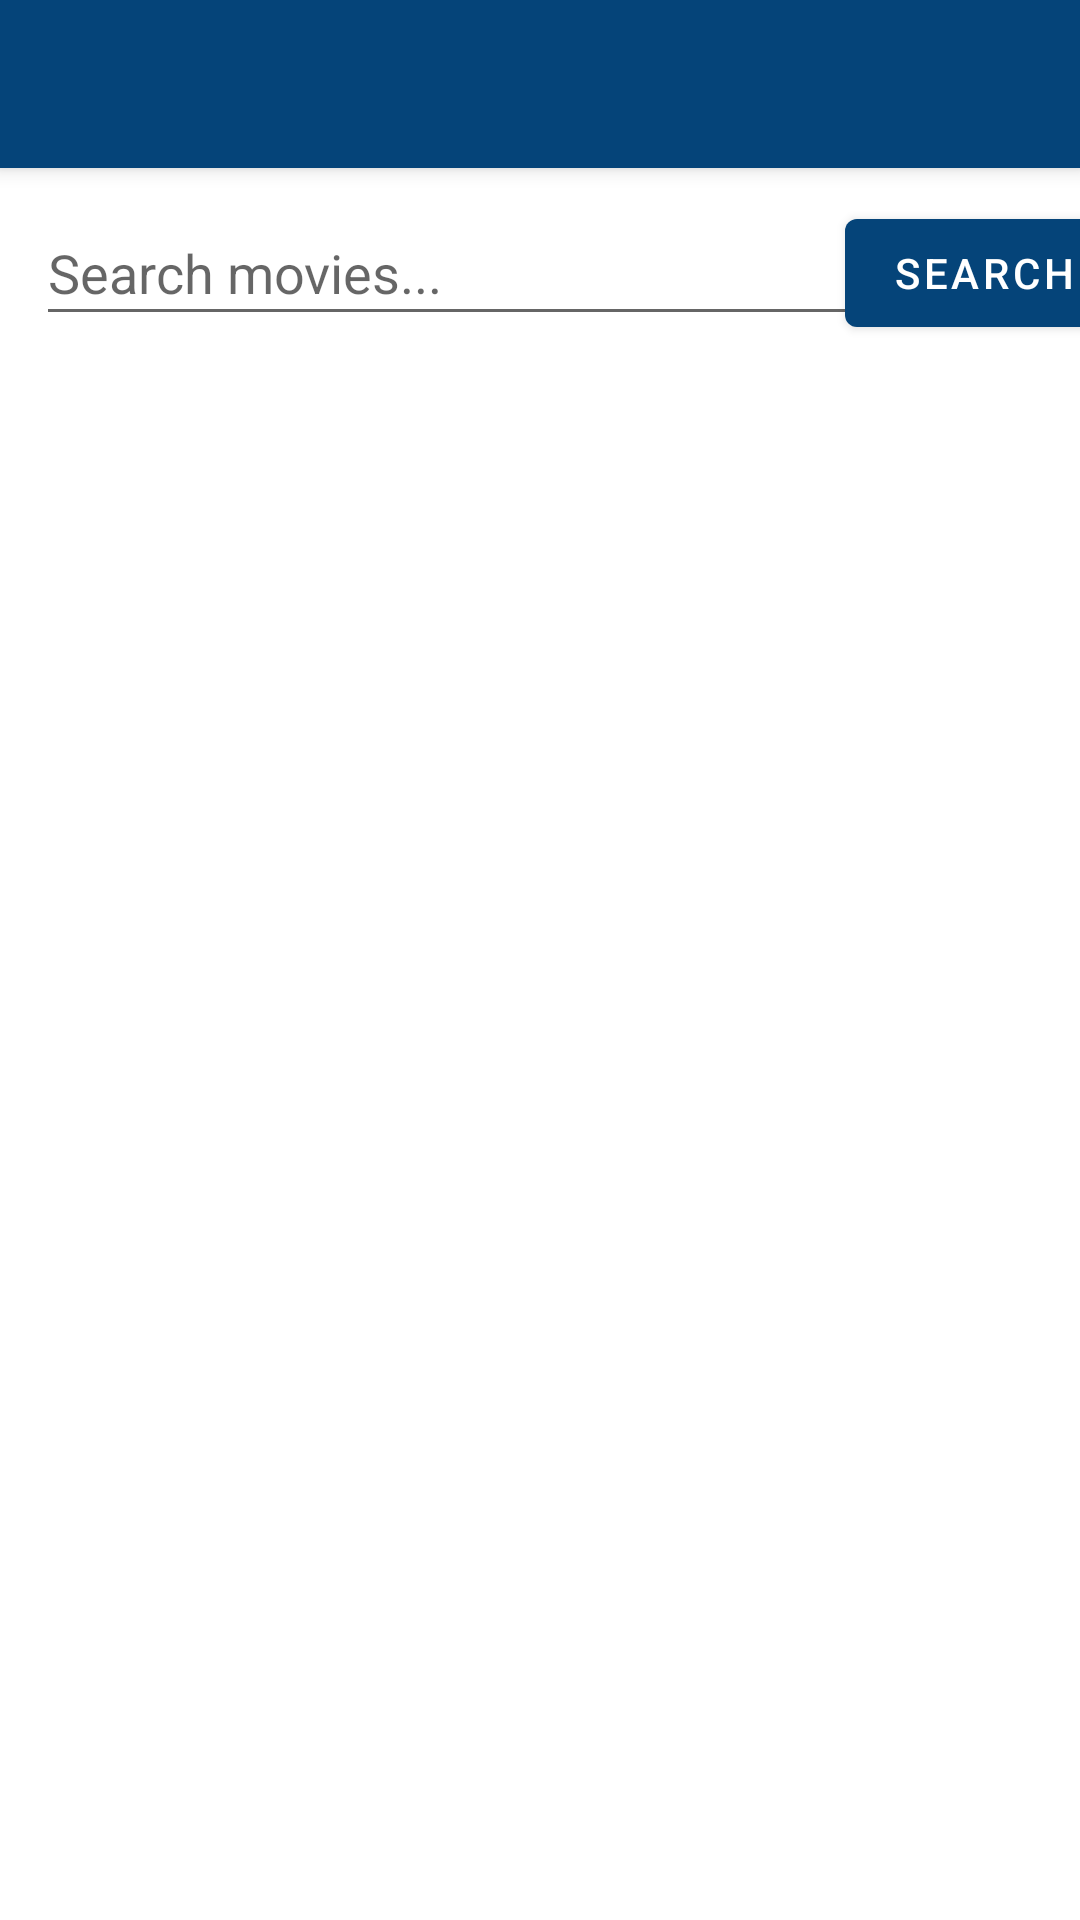

The Android layout XML behind this screen, and the referenced resources:
<!-- AndroidManifest.xml: activity theme Theme.AndroidMovieDB.NoActionBar -->
<!-- res/layout/activity_main.xml -->
<?xml version="1.0" encoding="utf-8"?>
<androidx.coordinatorlayout.widget.CoordinatorLayout xmlns:android="http://schemas.android.com/apk/res/android"
    xmlns:app="http://schemas.android.com/apk/res-auto"
    xmlns:tools="http://schemas.android.com/tools"
    android:layout_width="match_parent"
    android:layout_height="match_parent"
    tools:context=".MainActivity">

    <com.google.android.material.appbar.AppBarLayout
        android:layout_width="match_parent"
        android:layout_height="wrap_content"
        android:theme="@style/Theme.AndroidMovieDB.AppBarOverlay">

        <androidx.appcompat.widget.Toolbar
            android:id="@+id/toolbar"
            android:layout_width="match_parent"
            android:layout_height="?attr/actionBarSize"
            android:background="?attr/colorPrimary"
            app:popupTheme="@style/Theme.AndroidMovieDB.PopupOverlay" />

    </com.google.android.material.appbar.AppBarLayout>

    <androidx.constraintlayout.widget.ConstraintLayout
        android:id="@+id/constraintLayout"
        android:layout_width="match_parent"
        android:layout_height="wrap_content"
        android:translationY="55dp">

        <EditText
            android:id="@+id/searchInput"
            android:layout_width="276dp"
            android:layout_height="45dp"
            android:layout_marginStart="12dp"
            android:layout_marginTop="12dp"
            android:autofillHints="@string/search_placeholder"
            android:ems="10"
            android:hint="@string/search_placeholder"
            android:inputType="textPersonName"
            app:layout_constraintStart_toStartOf="parent"
            app:layout_constraintTop_toTopOf="parent" />

        <Button
            android:id="@+id/buttonSearch"
            android:layout_width="wrap_content"
            android:layout_height="wrap_content"
            android:layout_marginStart="20dp"
            android:layout_marginTop="12dp"
            android:layout_marginEnd="12dp"
            android:onClick="onClick"
            android:text="@string/search"
            app:layout_constraintEnd_toEndOf="parent"
            app:layout_constraintStart_toEndOf="@+id/searchInput"
            app:layout_constraintTop_toTopOf="parent" />

        <GridView
            android:id="@+id/gridView"
            android:layout_width="match_parent"
            android:layout_height="wrap_content"
            android:layout_marginTop="12dp"
            android:numColumns="2"
            app:layout_constraintTop_toBottomOf="@+id/searchInput">

        </GridView>
    </androidx.constraintlayout.widget.ConstraintLayout>

</androidx.coordinatorlayout.widget.CoordinatorLayout>
<!-- resources referenced by this layout -->
<resources>
  <string name="search">Search</string>
  <string name="search_placeholder">Search movies...</string>
  <style name="Theme.AndroidMovieDB.AppBarOverlay" parent="ThemeOverlay.AppCompat.Dark.ActionBar" />
  <style name="Theme.AndroidMovieDB.PopupOverlay" parent="ThemeOverlay.AppCompat.Light" />
  <style name="Theme.AndroidMovieDB.NoActionBar">
          <item name="windowActionBar">false</item>
          <item name="windowNoTitle">true</item>
      </style>
</resources>
